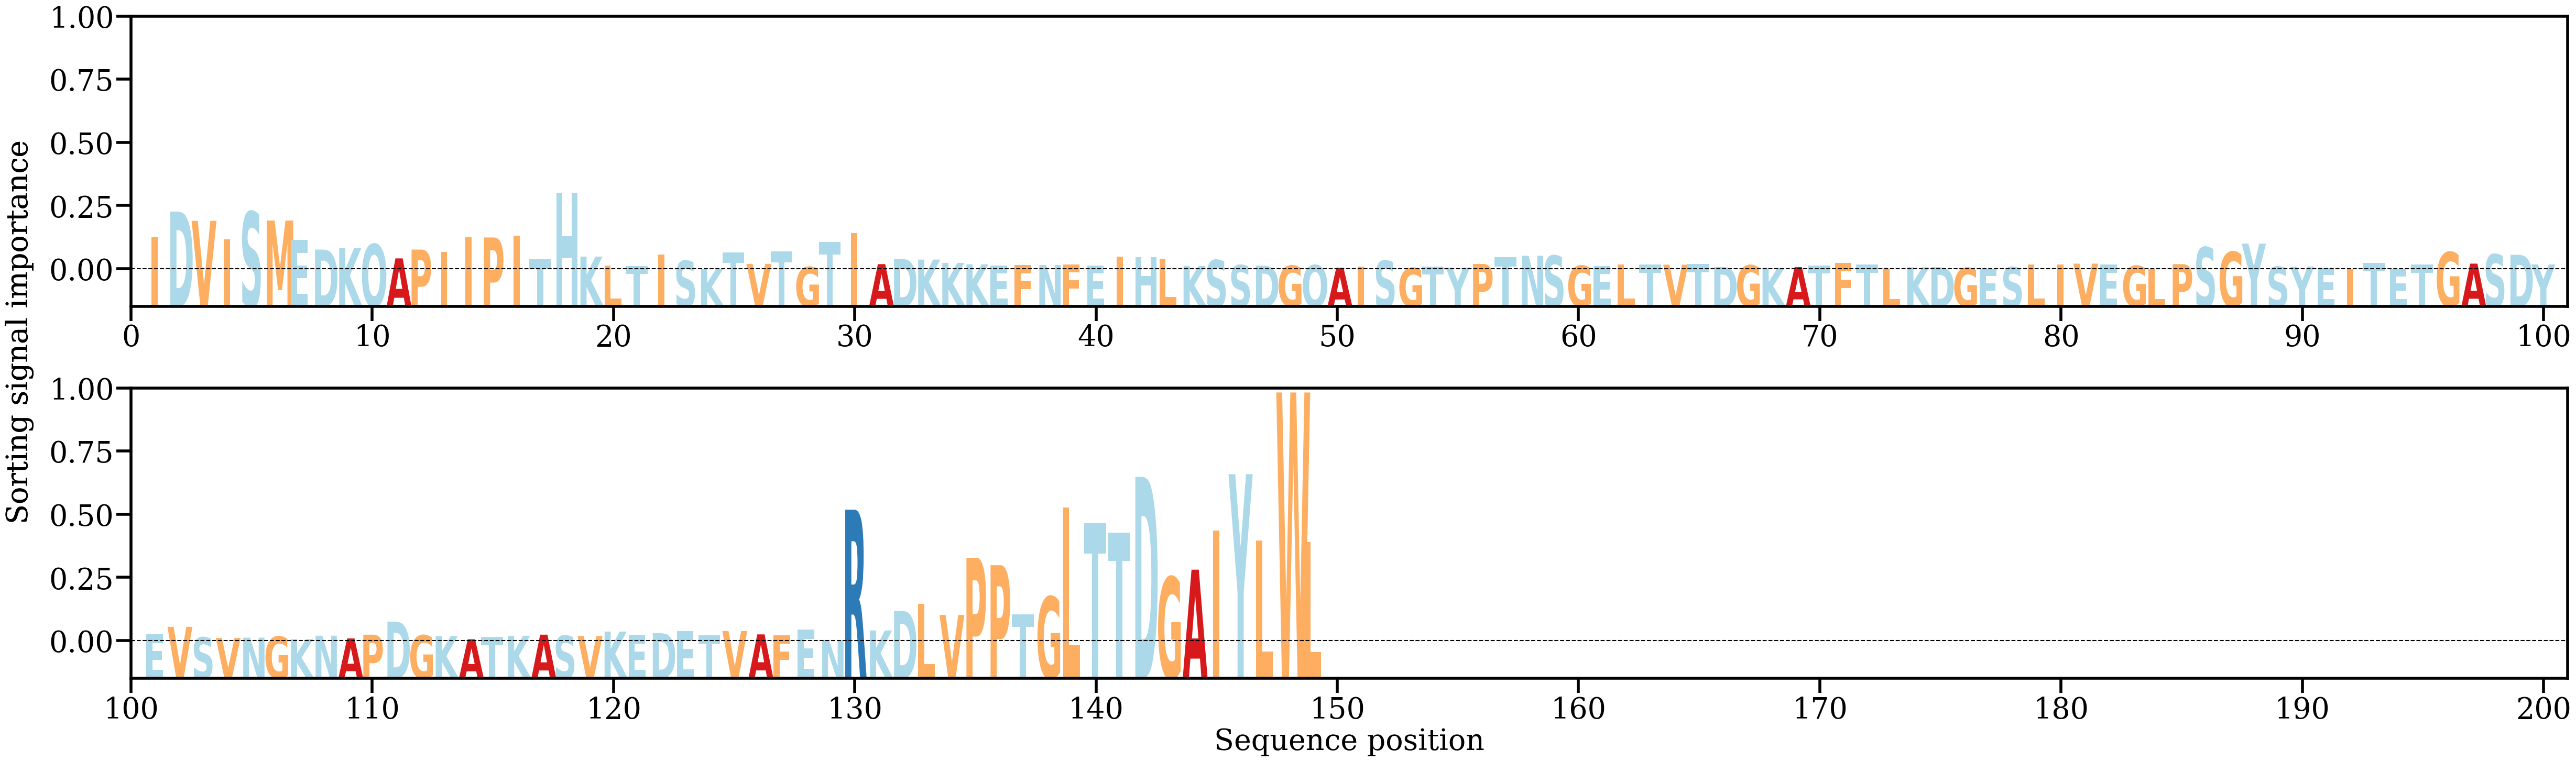

Values plotted in this chart, from the file beside it:
AA, Alpha
I, [0.0099772]
D, [0.0178003]
V, [0.01496954]
I, [0.00924133]
S, [0.01777168]
M, [0.01505404]
E, [0.0090803]
D, [0.0061644]
K, [0.00662267]
Q, [0.00780881]
A, [0.00345491]
P, [0.00615771]
I, [0.00546308]
I, [0.01001587]
P, [0.00987364]
I, [0.01043176]
T, [0.00318734]
H, [0.0236448]
K, [0.00400514]
L, [0.00133871]
T, [0.00111766]
I, [0.00461801]
S, [0.00270975]
K, [0.00017969]
T, [0.00525947]
V, [0.00177769]
T, [0.00554363]
G, [0.00082087]
T, [0.00849676]
I, [0.01120695]
A, [0.00169731]
D, [0.0032983]
K, [0.00309218]
K, [0.00206286]
K, [0.00163576]
E, [0.00122325]
F, [0.00140141]
N, [0.00141219]
F, [0.00165025]
E, [0.00126307]
I, [0.00393416]
H, [0.00379251]
L, [0.00340577]
K, [0.00114769]
S, [0.00294457]
S, [0.00139842]
D, [0.00122042]
G, [0.00122692]
Q, [0.00139539]
A, [0.00058218]
I, [0.00096162]
S, [0.00272385]
G, [0.0005115]
T, [0.00088057]
Y, [0.00065569]
P, [0.00175978]
T, [0.00385719]
N, [0.00425767]
S, [0.00431051]
G, [0.00120804]
... 89 more rows
